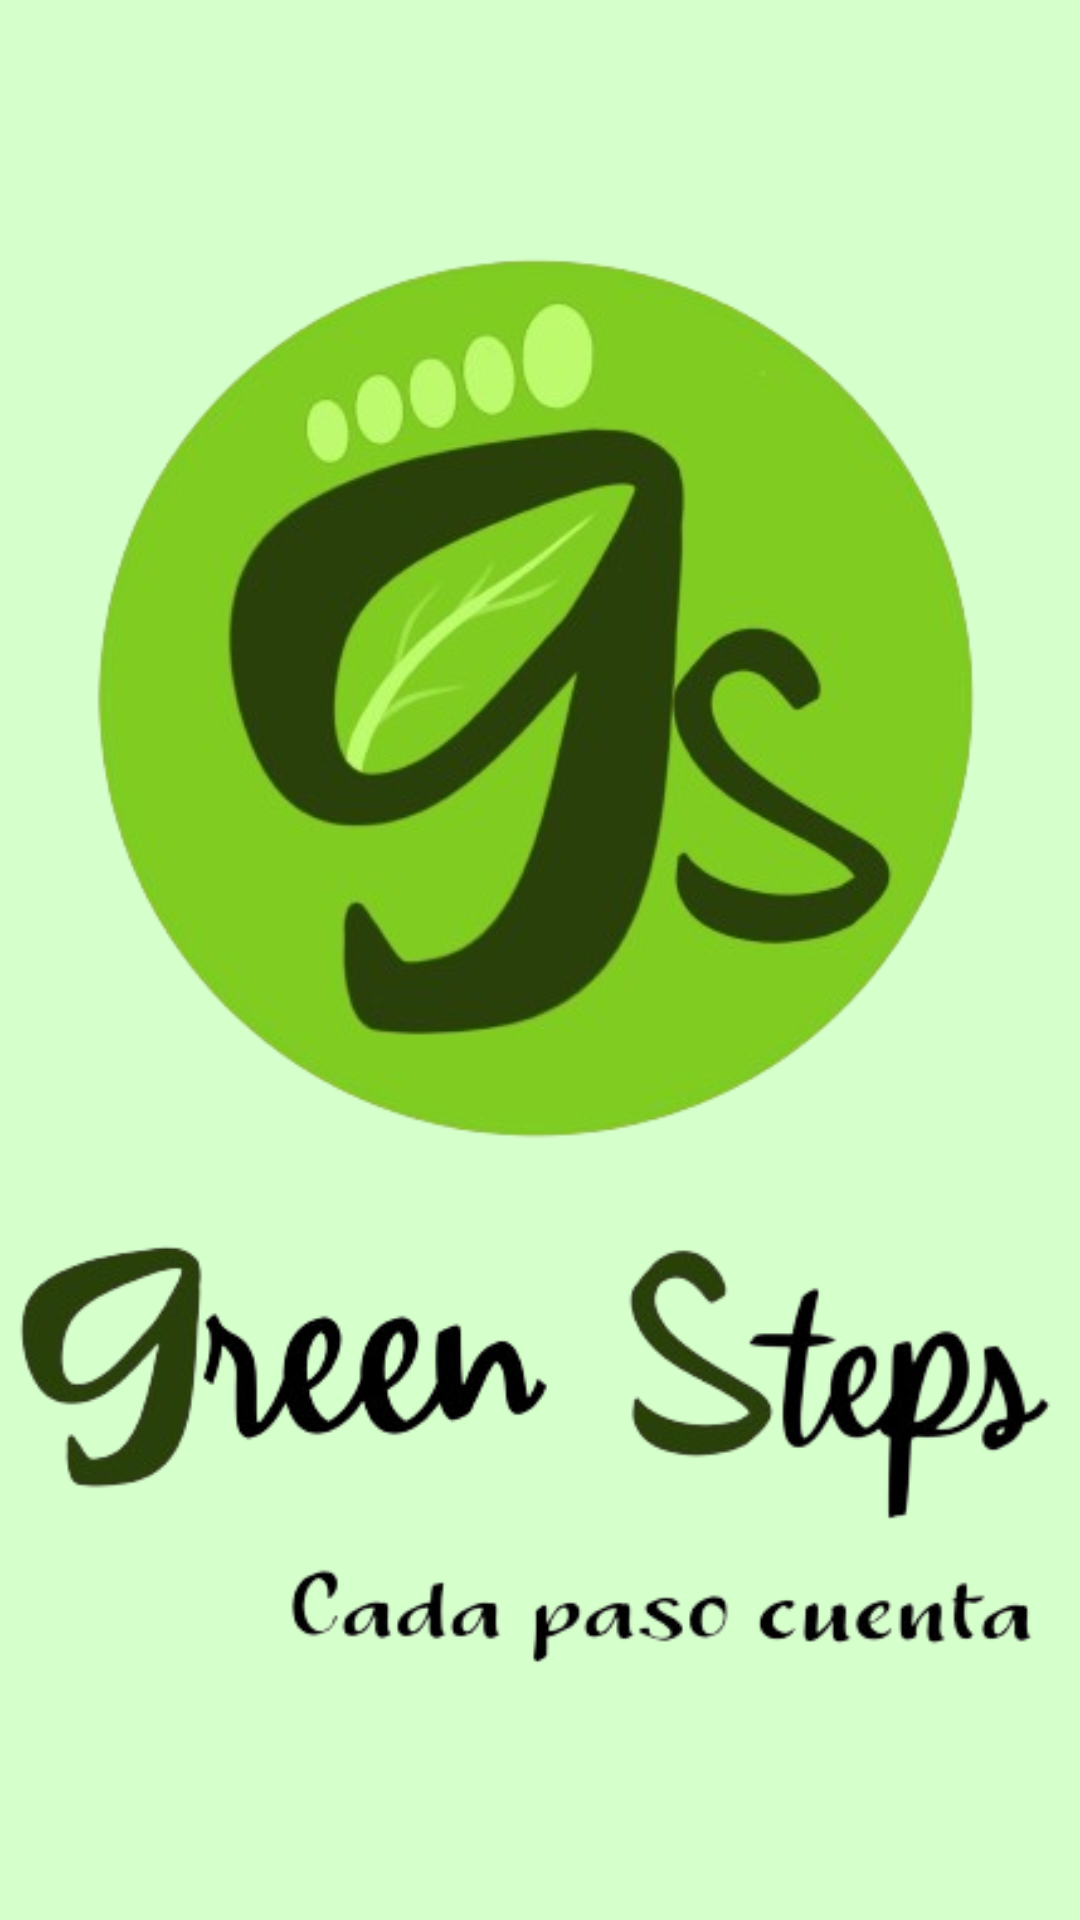

Write the Android layout XML for this screen, with the resource values it uses.
<!-- AndroidManifest.xml: activity theme Theme.AppCompat.Light.NoActionBar -->
<!-- res/layout/bienvenida.xml -->
<?xml version="1.0" encoding="utf-8"?>
<RelativeLayout xmlns:android="http://schemas.android.com/apk/res/android"
    android:orientation="vertical"
    android:layout_width="match_parent"
    android:layout_height="match_parent"
    android:background="@color/verde_claro">

    <ImageView
        android:id="@+id/imageViewBackground"
        android:layout_width="match_parent"
        android:layout_height="match_parent"
        android:src="@drawable/logog" />
</RelativeLayout>
<!-- resources referenced by this layout -->
<resources>
  <color name="verde_claro">#D5FFCB</color>
  <!-- drawable logog: png bitmap (drawable, 166055 bytes) -->
</resources>
